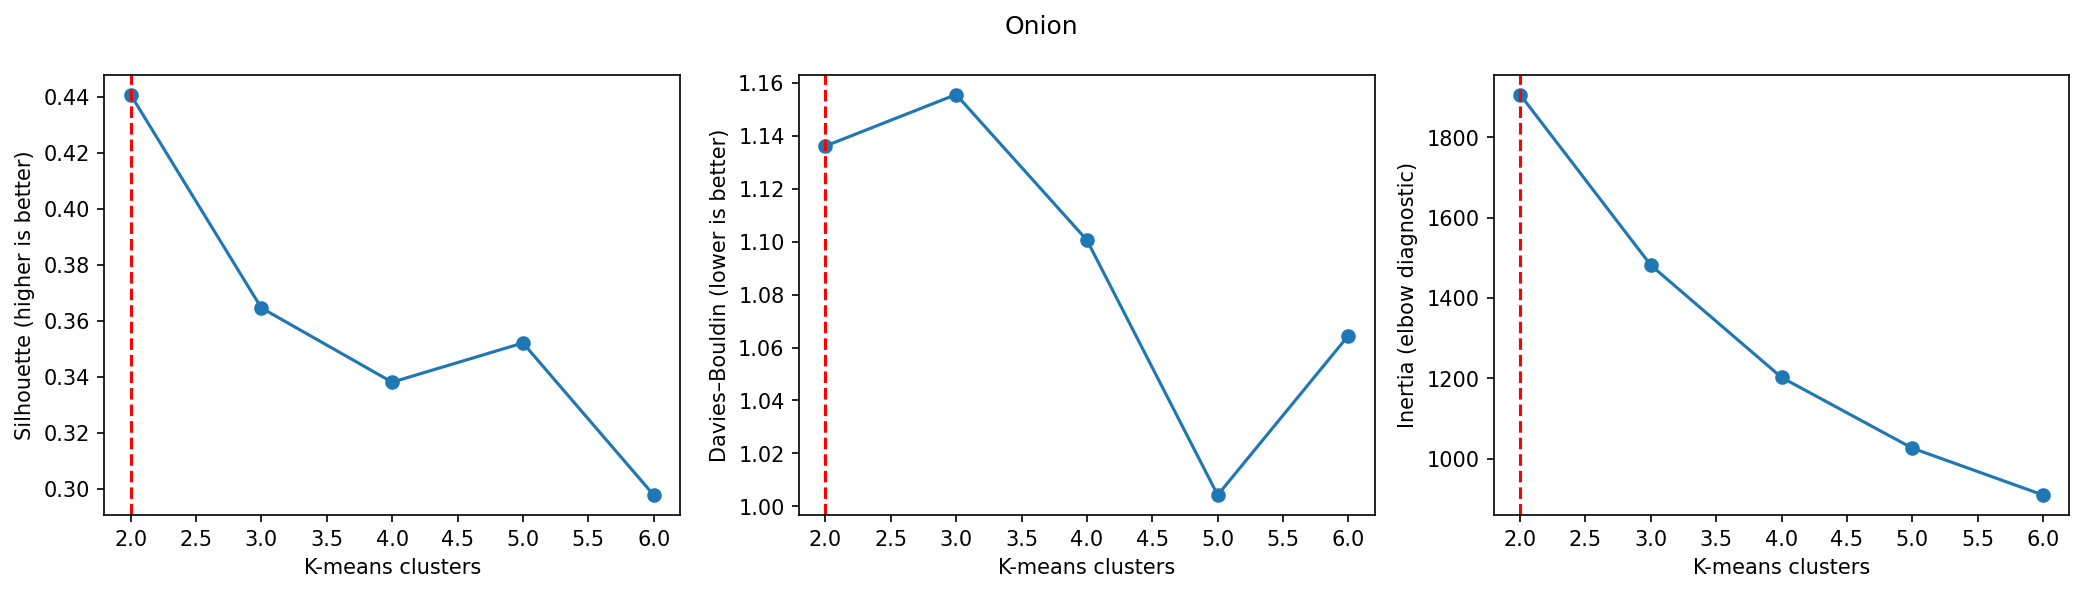

The data file committed next to this chart (first rows):
clusters, silhouette, davies_bouldin, calinski_harabasz, inertia, iterations, iteration_limit_reached, smallest_cluster, meets_minimum_cluster_size
2, 0.4408, 1.136, 356.2, 1906, 9, False, 153, True
3, 0.3646, 1.156, 315.2, 1481, 6, False, 110, True
4, 0.3381, 1.101, 305.1, 1202, 12, False, 76, True
5, 0.3521, 1.004, 293.3, 1026, 12, False, 15, True
6, 0.2978, 1.065, 279.7, 909.8, 24, False, 15, True
